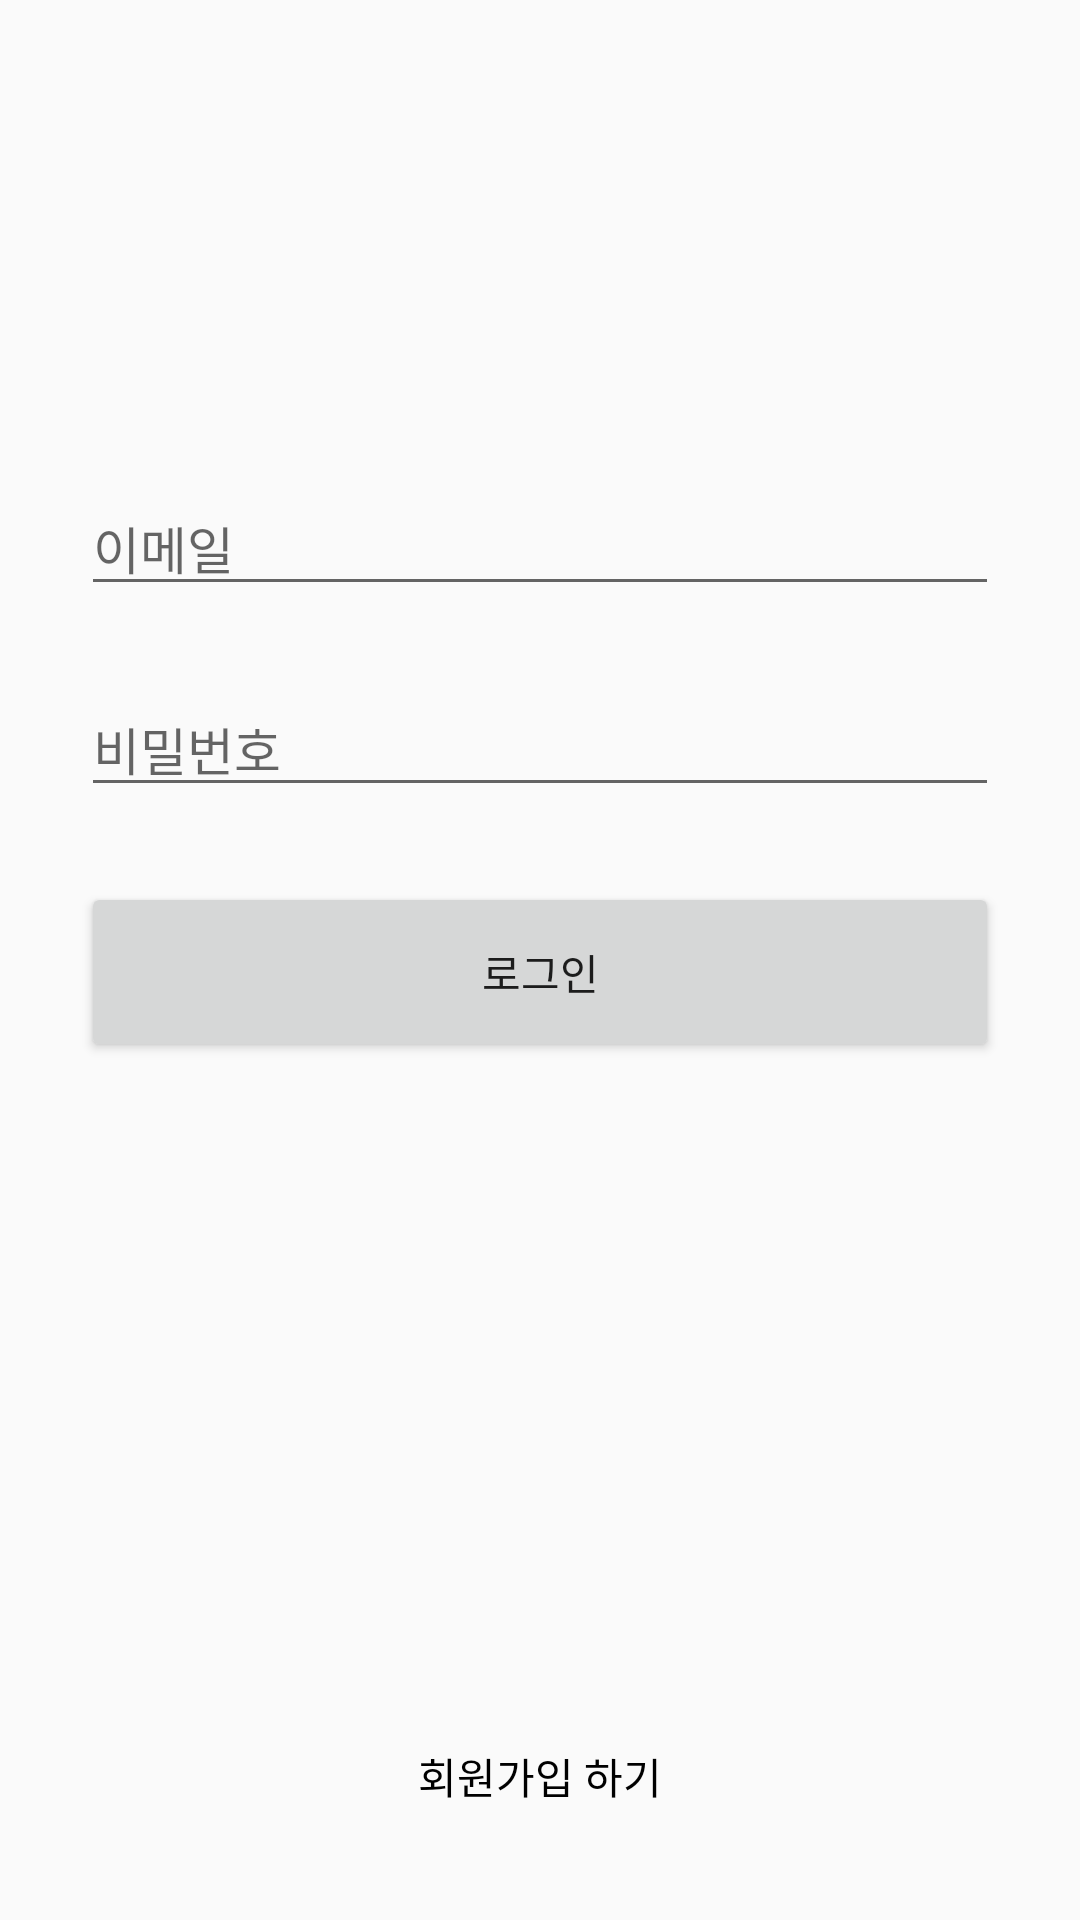

Produce the Android XML layout that renders to this screen, including the resource entries it uses.
<!-- AndroidManifest.xml: application theme AppTheme -->
<!-- res/layout/activity_login.xml -->
<?xml version="1.0" encoding="utf-8"?>
<LinearLayout xmlns:android="http://schemas.android.com/apk/res/android"
    xmlns:app="http://schemas.android.com/apk/res-auto"
    xmlns:tools="http://schemas.android.com/tools"
    android:layout_width="match_parent"
    android:layout_height="match_parent"
    tools:context=".ui.myPage.LoginActivity"
    android:orientation="vertical"
    android:weightSum="10">

    <LinearLayout
        android:layout_width="match_parent"
        android:layout_height="0dp"
        android:layout_weight="2.5">


    </LinearLayout>

    <LinearLayout
        android:layout_width="match_parent"
        android:layout_height="0dp"
        android:layout_weight="6.0"
        android:weightSum="10"
        android:orientation="horizontal"
        android:gravity="center">

        <LinearLayout
            android:layout_width="0dp"
            android:layout_weight="8.5"
            android:layout_height="match_parent"
            android:orientation="vertical">

        <EditText
            android:id="@+id/login_email"
            android:layout_width="match_parent"
            android:layout_height="wrap_content"
            android:hint="이메일"
            android:textSize="17sp"/>

            <EditText
                android:layout_marginTop="25dp"
                android:id="@+id/login_password"
                android:layout_width="match_parent"
                android:layout_height="wrap_content"
                android:hint="비밀번호"
                android:textSize="17sp"/>

            <Button
                android:id="@+id/login_finishLogin"
                android:layout_marginTop="25dp"
                android:layout_width="match_parent"
                android:layout_height="60dp"
                android:text="로그인"/>



        </LinearLayout>
    </LinearLayout>


    <LinearLayout
        android:layout_width="match_parent"
        android:layout_height="0dp"
        android:layout_weight="1.5"
        android:orientation="horizontal"
        android:weightSum="10"
        android:gravity="center">

        <LinearLayout
            android:layout_width="0dp"
            android:layout_weight="8.5"
            android:layout_height="match_parent"
            android:orientation="vertical"
            android:gravity="center"
            >

            <TextView
                android:id="@+id/login_goSignup"
                android:layout_width="wrap_content"
                android:layout_height="wrap_content"
                android:text="회원가입 하기"
                android:textColor="#000000"/>




        </LinearLayout>

    </LinearLayout>

</LinearLayout>
<!-- resources referenced by this layout -->
<resources>
  <style name="AppTheme" parent="Theme.AppCompat.Light.NoActionBar">
          
          <item name="colorPrimary">@color/colorPrimary</item>
          <item name="colorPrimaryDark">@color/colorPrimaryDark</item>
          <item name="colorAccent">@color/colorAccent</item>
  
          <item name="android:statusBarColor">#c3c3c3</item>
      </style>
  <color name="colorPrimary">#0066ce</color>
  <color name="colorPrimaryDark">#0066ce</color>
  <color name="colorAccent">#D81B60</color>
</resources>
